Run: headless pygame with SDL's dummy video driver; simulated clock (each Clock.tick advances the game by its frame time, no real sleeping); random seed 0; keys injected as events and as key.get_pressed() state; no mouse input.
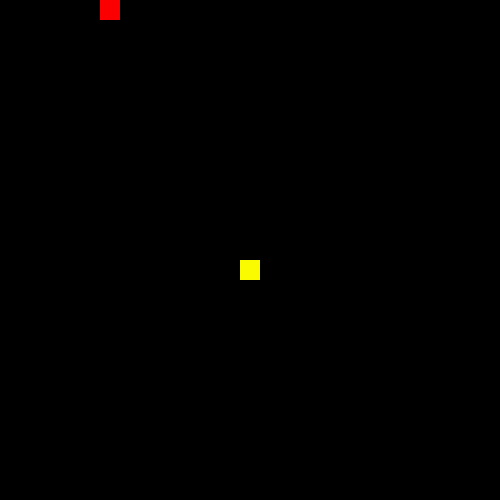
Frame 1 of 4 · flips 1–60 · no input
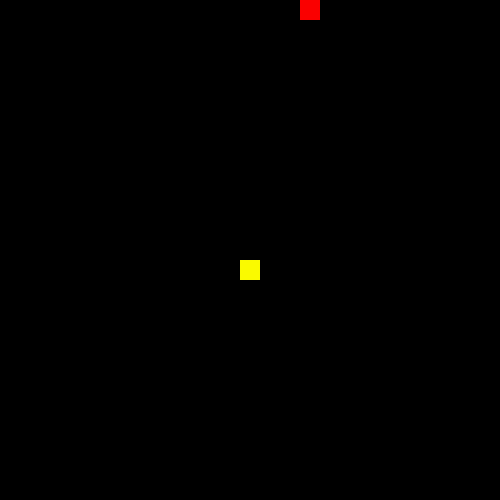
Frame 2 of 4 · flips 61–180 · tapped SPACE, RETURN · held RIGHT (→), D
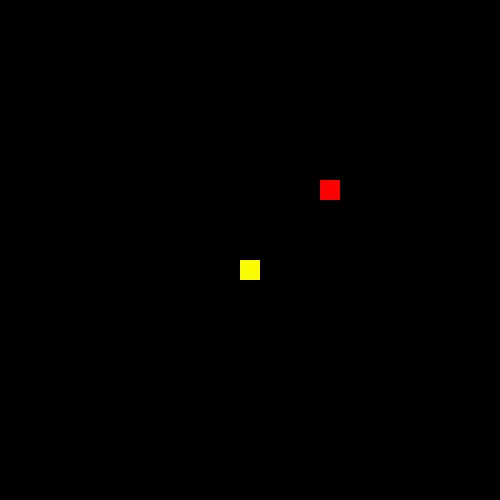
Frame 3 of 4 · flips 181–300 · held DOWN (↓), S
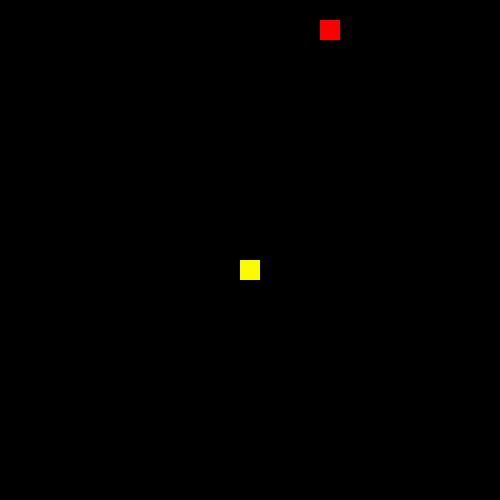
Frame 4 of 4 · flips 301–420 · held LEFT (←), A, UP (↑), W

The pygame program that drew these frames:

import pygame
import random

# need to add so that the food block doesn't appear where the snake is

pygame.init()

screen_size = (500, 500)

screen = pygame.display.set_mode(screen_size)
pygame.display.set_caption("Snake")

run = True

clock = pygame.time.Clock()


class Player(object):
    def __init__(self, x, y, width, height, facing):
        self.x = x
        self.y = y
        self.width = width
        self.height = height
        self.speed = width
        self.facing = facing
        self.snake_rect = None

    def draw(self, screen):
        self.snake_rect = pygame.draw.rect(screen, (250, 0, 0),
                                           (player.x, player.y, player.width, player.height))


class Food:
    def __init__(self, x, y, width, height):
        self.x = x
        self.y = y
        self.width = width
        self.height = height
        self.food_rect = None

    def draw(self, screen):
        self.food_rect = pygame.draw.rect(screen, (250, 250, 0),
                                          (food.x, food.y, food.width, food.height))


class Tail:
    def __init__(self, x, y, width, height):
        self.x = x
        self.y = y
        self.width = width
        self.height = height
        self.tail_rect = None

    def draw(self, screen):
        pygame.draw.rect(screen, (250, 0, 0),
                         (self.x, self.y, self.width, self.height))


def redraw_game_window():
    screen.fill((0, 0, 0))
    player.draw(screen)
    food.draw(screen)

    for item in tail_list:
        item.draw(screen)

    pygame.display.update()


player = Player(0, 0, 20, 20, "r")
food = Food(random.choice(range(0, 480, 20)), random.choice(
    range(0, 480, 20)), 20, 20)

tail_list = []
time_speed = 5


while run:
    redraw_game_window()

    clock.tick(time_speed)

    index = len(tail_list) - 1
    while index > 0:
        tail_list[index].x = tail_list[index - 1].x
        tail_list[index].y = tail_list[index - 1].y
        index -= 1
    try:
        tail_list[0] = Tail(player.x, player.y, 20, 20)
    except IndexError:
        pass

    if player.facing == "r" and player.x <= screen_size[0] - player.speed - player.width:
        player.x += player.speed
    elif player.facing == "r" and player.x == screen_size[0] - player.width:
        player.x = 0

    if player.facing == "l" and player.x >= player.speed:
        player.x -= player.speed
    elif player.facing == "l" and player.x == 0:
        player.x = screen_size[0] - player.width

    if player.facing == "u" and player.y >= player.speed:
        player.y -= player.speed
    elif player.facing == "u" and player.y == 0:
        player.y = screen_size[1] - player.height

    if player.facing == "d" and player.y <= screen_size[1] - player.speed - player.height:
        player.y += player.speed
    elif player.facing == "d" and player.y == screen_size[1] - player.height:
        player.y = 0

    for item in tail_list:
        if item.x == player.x and item.y == player.y:
            run = False

    for event in pygame.event.get():

        if event.type == pygame.QUIT:
            run = False

        if event.type == pygame.KEYDOWN:

            if event.key == pygame.K_LEFT and player.facing != "r":
                player.facing = "l"

            if event.key == pygame.K_RIGHT and player.facing != "l":
                player.facing = "r"

            if event.key == pygame.K_UP and player.facing != "d":
                player.facing = "u"

            if event.key == pygame.K_DOWN and player.facing != "u":
                player.facing = "d"

    if player.y == food.y and player.x == food.x:
        food = Food(random.choice(range(0, 480, 20)), random.choice(
            range(0, 480, 20)), 20, 20)

        tail_list.append(Tail(player.x, player.y, 20, 20))
        time_speed += 2

    redraw_game_window()


pygame.quit()
